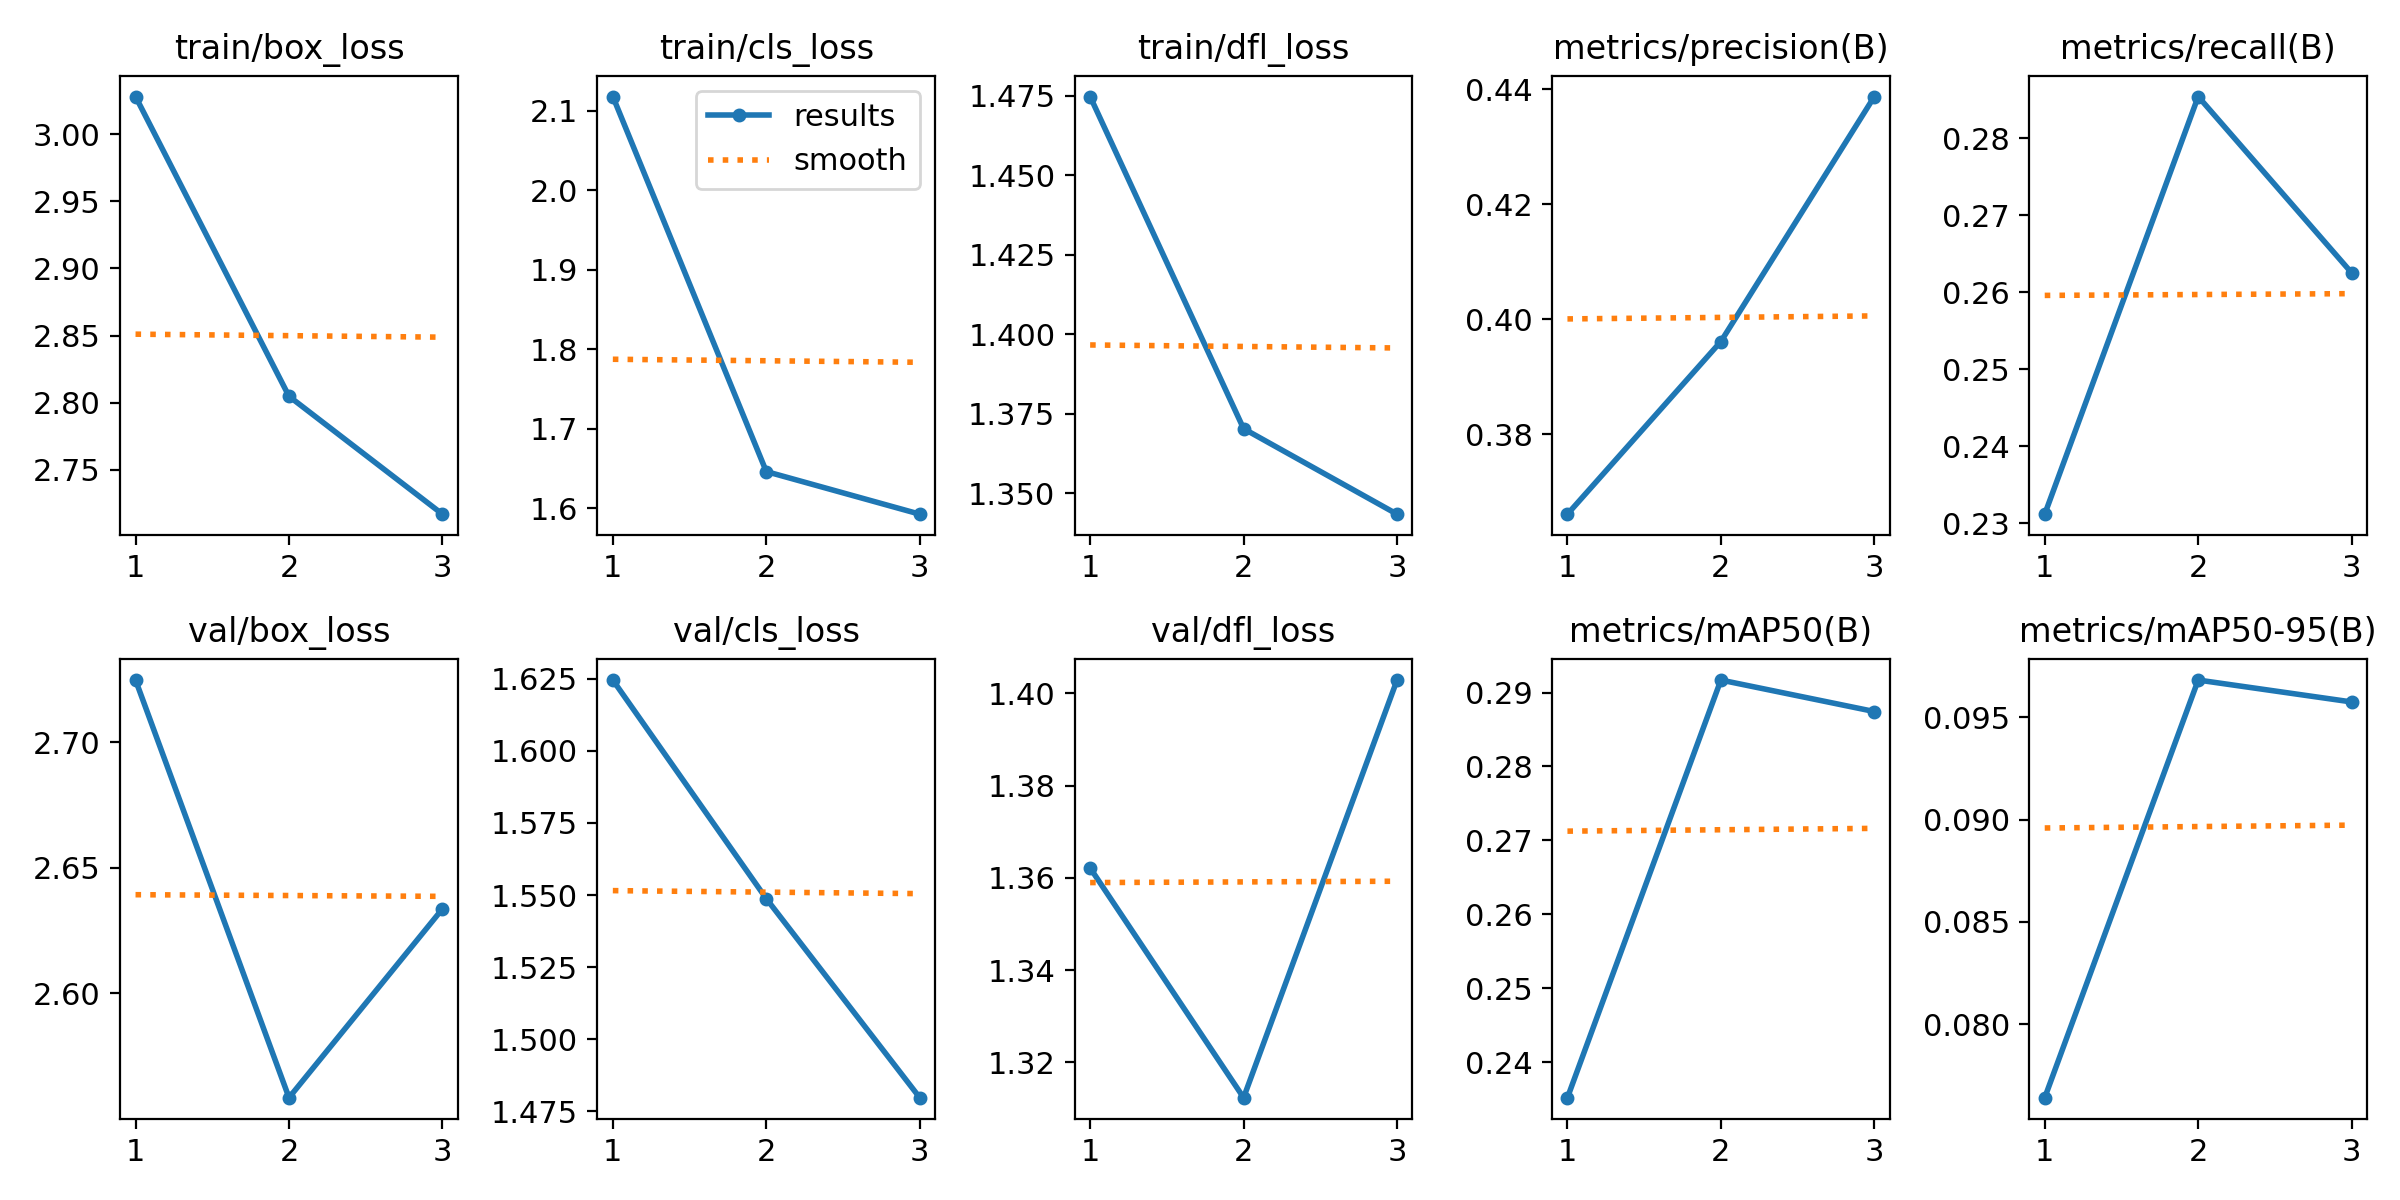

Values plotted in this chart, from the file beside it:
epoch; time; train/box_loss; train/cls_loss; train/dfl_loss; metrics/precision(B); metrics/recall(B); metrics/mAP50(B); metrics/mAP50-95(B); val/box_loss; val/cls_loss; val/dfl_loss; lr/pg0; lr/pg1; lr/pg2
1; 3608; 3.028; 2.118; 1.475; 0.3661; 0.2312; 0.2352; 0.07642; 2.725; 1.625; 1.362; 0.0006636; 0.0006636; 0.0006636
2; 6520; 2.805; 1.646; 1.37; 0.3961; 0.2854; 0.2917; 0.09681; 2.558; 1.549; 1.312; 0.0008913; 0.0008913; 0.0008913
3; 9324; 2.717; 1.592; 1.343; 0.4387; 0.2625; 0.2874; 0.09574; 2.634; 1.48; 1.403; 0.000679; 0.000679; 0.000679
